4-way image classification set "DATASET" from GitHub (nowfal202/deploy); label vocabulary: intersection aerial, park aerial, playground aerial, stadium aerial.

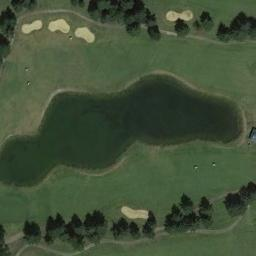
Label: park aerial

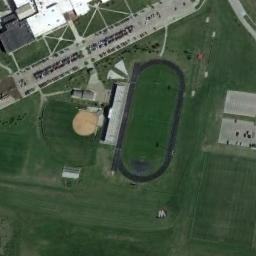
Label: playground aerial

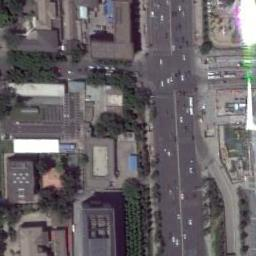
Label: intersection aerial

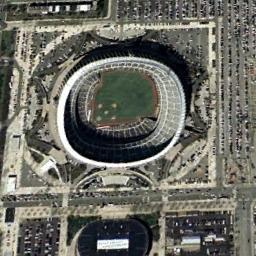
Label: stadium aerial

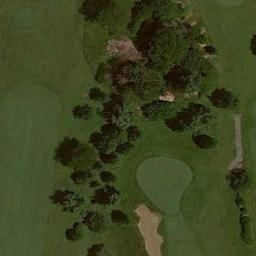
Label: park aerial

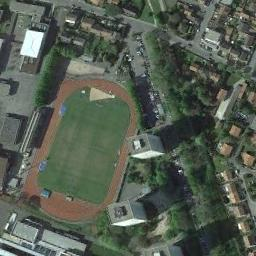
Label: playground aerial
